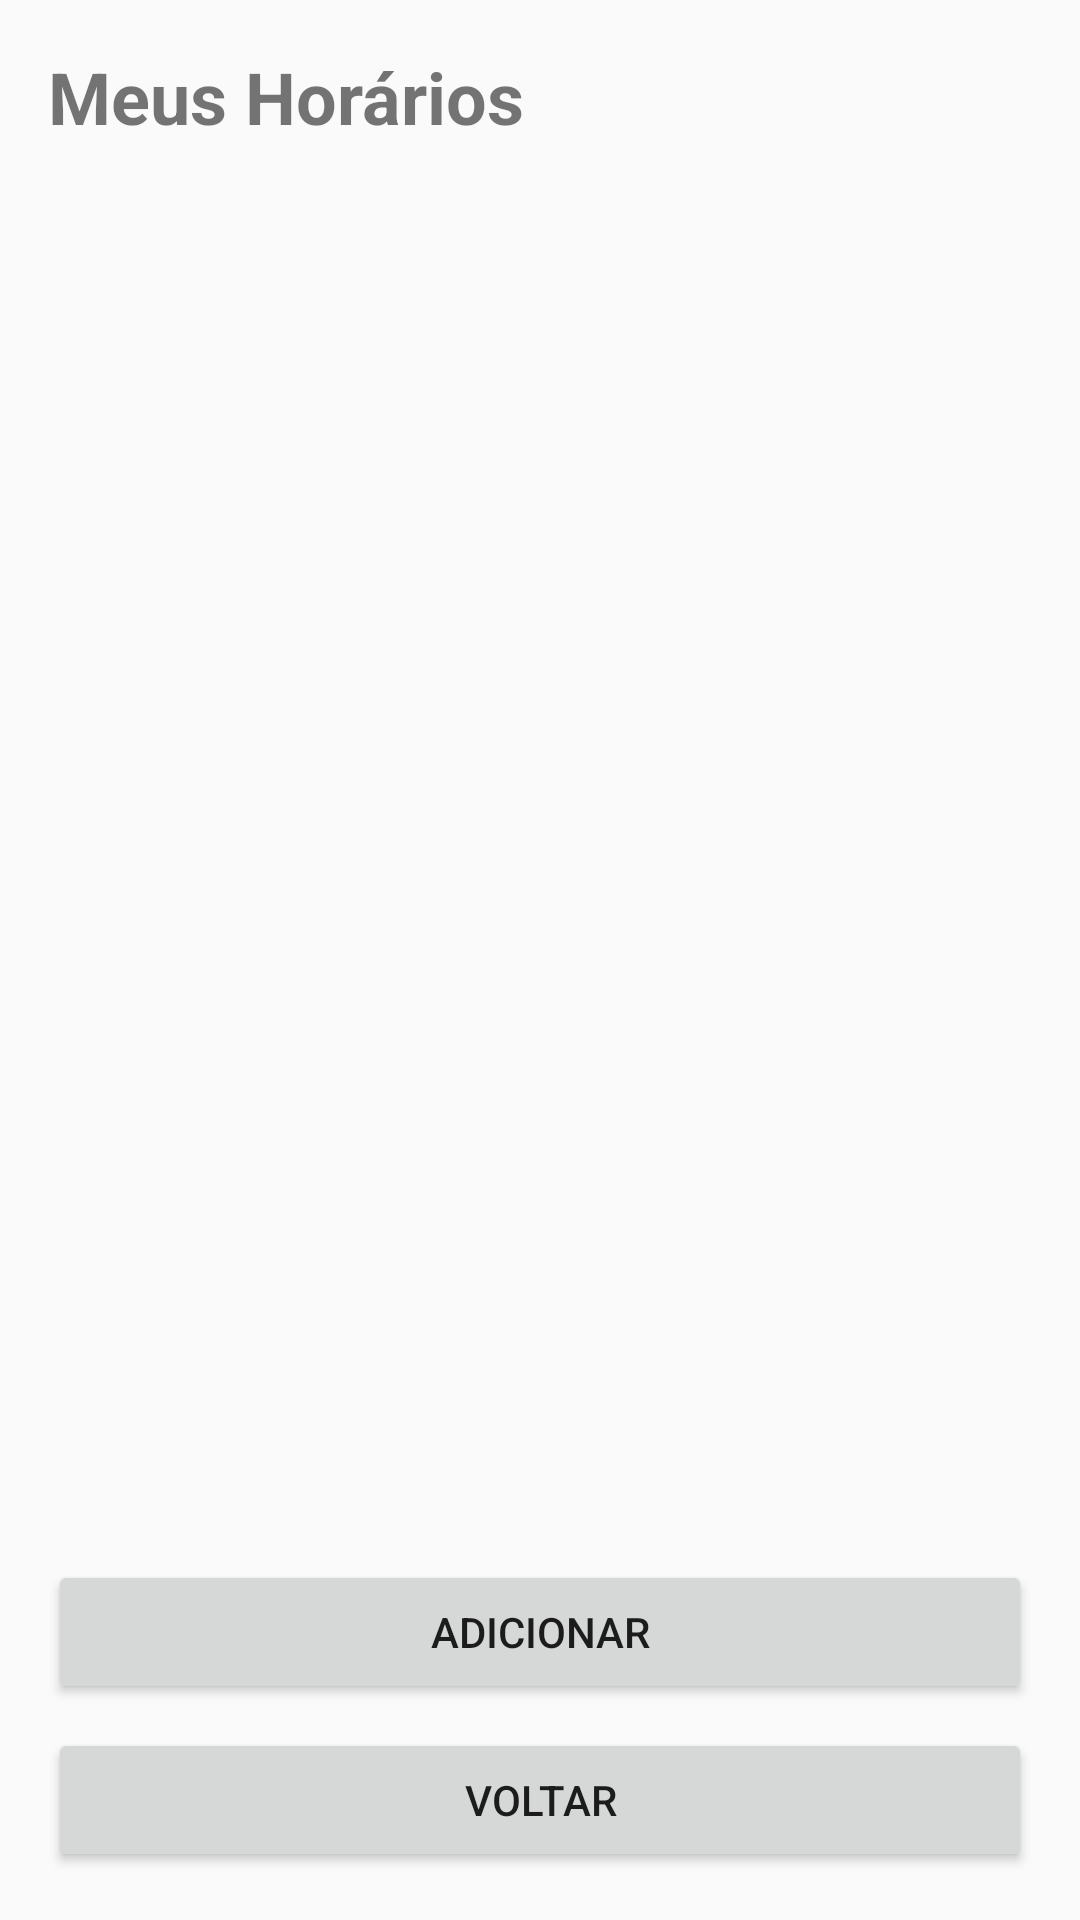

Layout XML and referenced resources for this Android screen:
<!-- AndroidManifest.xml: application theme Theme.Appgerenciamentoaulas -->
<!-- res/layout/activity_listar_horarios.xml -->
<?xml version="1.0" encoding="utf-8"?>
<LinearLayout xmlns:android="http://schemas.android.com/apk/res/android"
    android:layout_width="match_parent"
    android:layout_height="match_parent"
    android:orientation="vertical"
    android:padding="16dp">

    <TextView
        android:id="@+id/tvAgendamentoTitulo"
        android:layout_width="wrap_content"
        android:layout_height="wrap_content"
        android:text="Meus Horários"
        android:textSize="24sp"
        android:textStyle="bold"
        android:layout_marginBottom="12dp" />

    <androidx.recyclerview.widget.RecyclerView
        android:id="@+id/rvAgendamentos"
        android:layout_width="match_parent"
        android:layout_height="554dp"
        android:layout_weight="1"
        android:clipToPadding="false"
        android:contentDescription="@string/app_name"
        android:paddingBottom="8dp" />

    <Button
        android:id="@+id/btnAdicionarHorario"
        android:layout_width="match_parent"
        android:layout_height="wrap_content"
        android:text="Adicionar"
        android:layout_marginTop="8dp"/>
    <Button
        android:id="@+id/btnVoltarProfessor"
        android:layout_width="match_parent"
        android:layout_height="wrap_content"
        android:text="Voltar"
        android:layout_marginTop="8dp" />

</LinearLayout>
<!-- resources referenced by this layout -->
<resources>
  <string name="app_name">app-gerenciamento-aulas</string>
  <style name="Theme.Appgerenciamentoaulas" parent="Theme.AppCompat.DayNight.NoActionBar" />
</resources>
